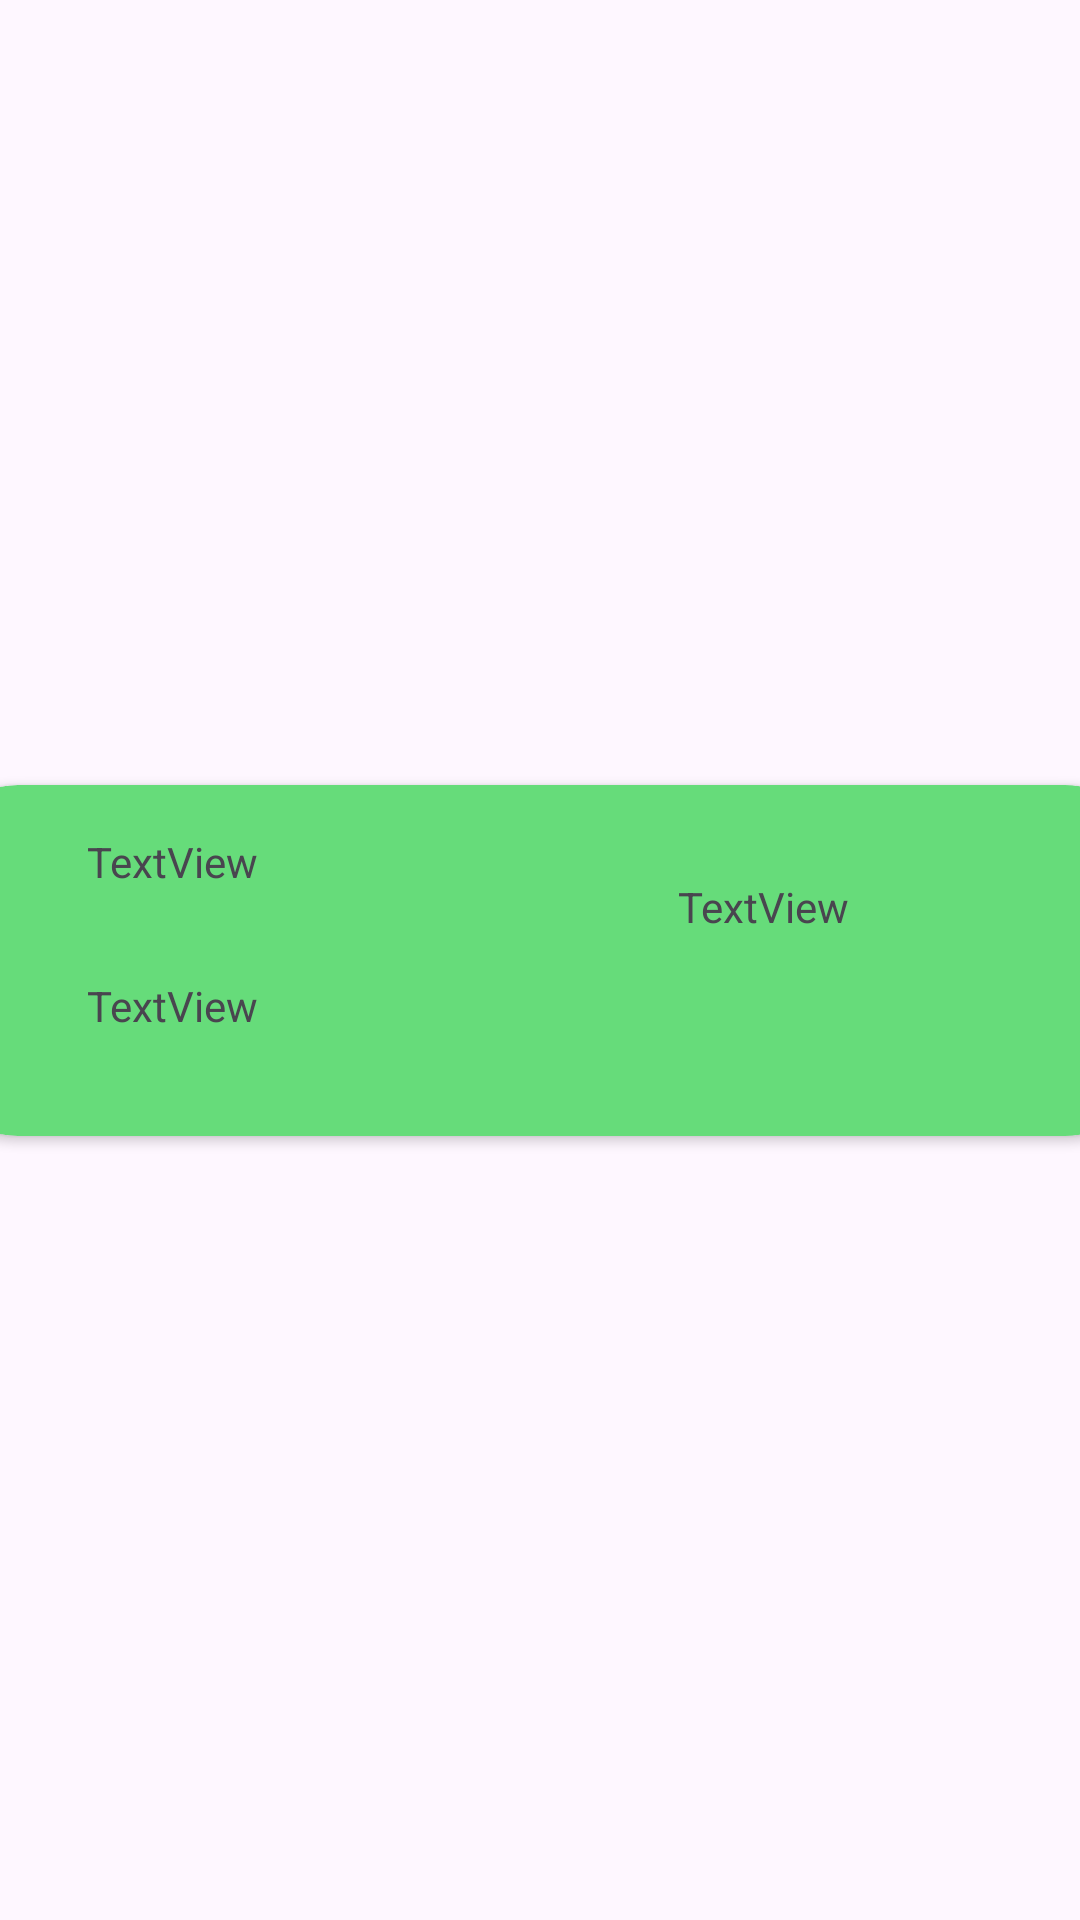

Write the Android layout XML for this screen, with the resource values it uses.
<!-- AndroidManifest.xml: application theme Theme.OfficeTask -->
<!-- res/layout/recycler_view_row.xml -->
<?xml version="1.0" encoding="utf-8"?>
<androidx.constraintlayout.widget.ConstraintLayout xmlns:android="http://schemas.android.com/apk/res/android"
    xmlns:app="http://schemas.android.com/apk/res-auto"
    xmlns:tools="http://schemas.android.com/tools"
    android:id="@+id/constraint"
    android:layout_width="match_parent"
    android:layout_height="wrap_content">

    <androidx.cardview.widget.CardView
        android:layout_width="409dp"
        android:layout_height="117dp"
        android:layout_marginTop="10dp"
        android:layout_marginBottom="10dp"
        app:cardBackgroundColor="#66DC7A"
        app:cardCornerRadius="30dp"
        app:layout_constraintBottom_toBottomOf="parent"
        app:layout_constraintEnd_toEndOf="parent"
        app:layout_constraintStart_toStartOf="parent"
        app:layout_constraintTop_toTopOf="parent">


        <androidx.constraintlayout.widget.ConstraintLayout
            android:layout_width="match_parent"
            android:layout_height="match_parent">

            <TextView
                android:id="@+id/nameContact"
                android:layout_width="144dp"
                android:layout_height="34dp"
                android:layout_marginTop="16dp"
                android:text="TextView"
                app:layout_constraintEnd_toStartOf="@+id/emailContact"
                app:layout_constraintStart_toStartOf="parent"
                app:layout_constraintTop_toTopOf="parent" />

            <TextView
                android:id="@+id/numberContact"
                android:layout_width="143dp"
                android:layout_height="37dp"
                android:layout_marginBottom="16dp"
                android:text="TextView"
                app:layout_constraintBottom_toBottomOf="parent"
                app:layout_constraintEnd_toEndOf="parent"
                app:layout_constraintHorizontal_bias="0.199"
                app:layout_constraintStart_toStartOf="parent" />

            <TextView
                android:id="@+id/emailContact"
                android:layout_width="159dp"
                android:layout_height="26dp"
                android:text="TextView"
                app:layout_constraintBottom_toBottomOf="parent"
                app:layout_constraintEnd_toEndOf="parent"
                app:layout_constraintTop_toTopOf="parent"
                app:layout_constraintVertical_bias="0.34" />
        </androidx.constraintlayout.widget.ConstraintLayout>
    </androidx.cardview.widget.CardView>
</androidx.constraintlayout.widget.ConstraintLayout>
<!-- resources referenced by this layout -->
<resources>
  <style name="Theme.OfficeTask" parent="Base.Theme.OfficeTask" />
  <style name="Base.Theme.OfficeTask" parent="Theme.Material3.DayNight.NoActionBar">
          
          
      </style>
</resources>
